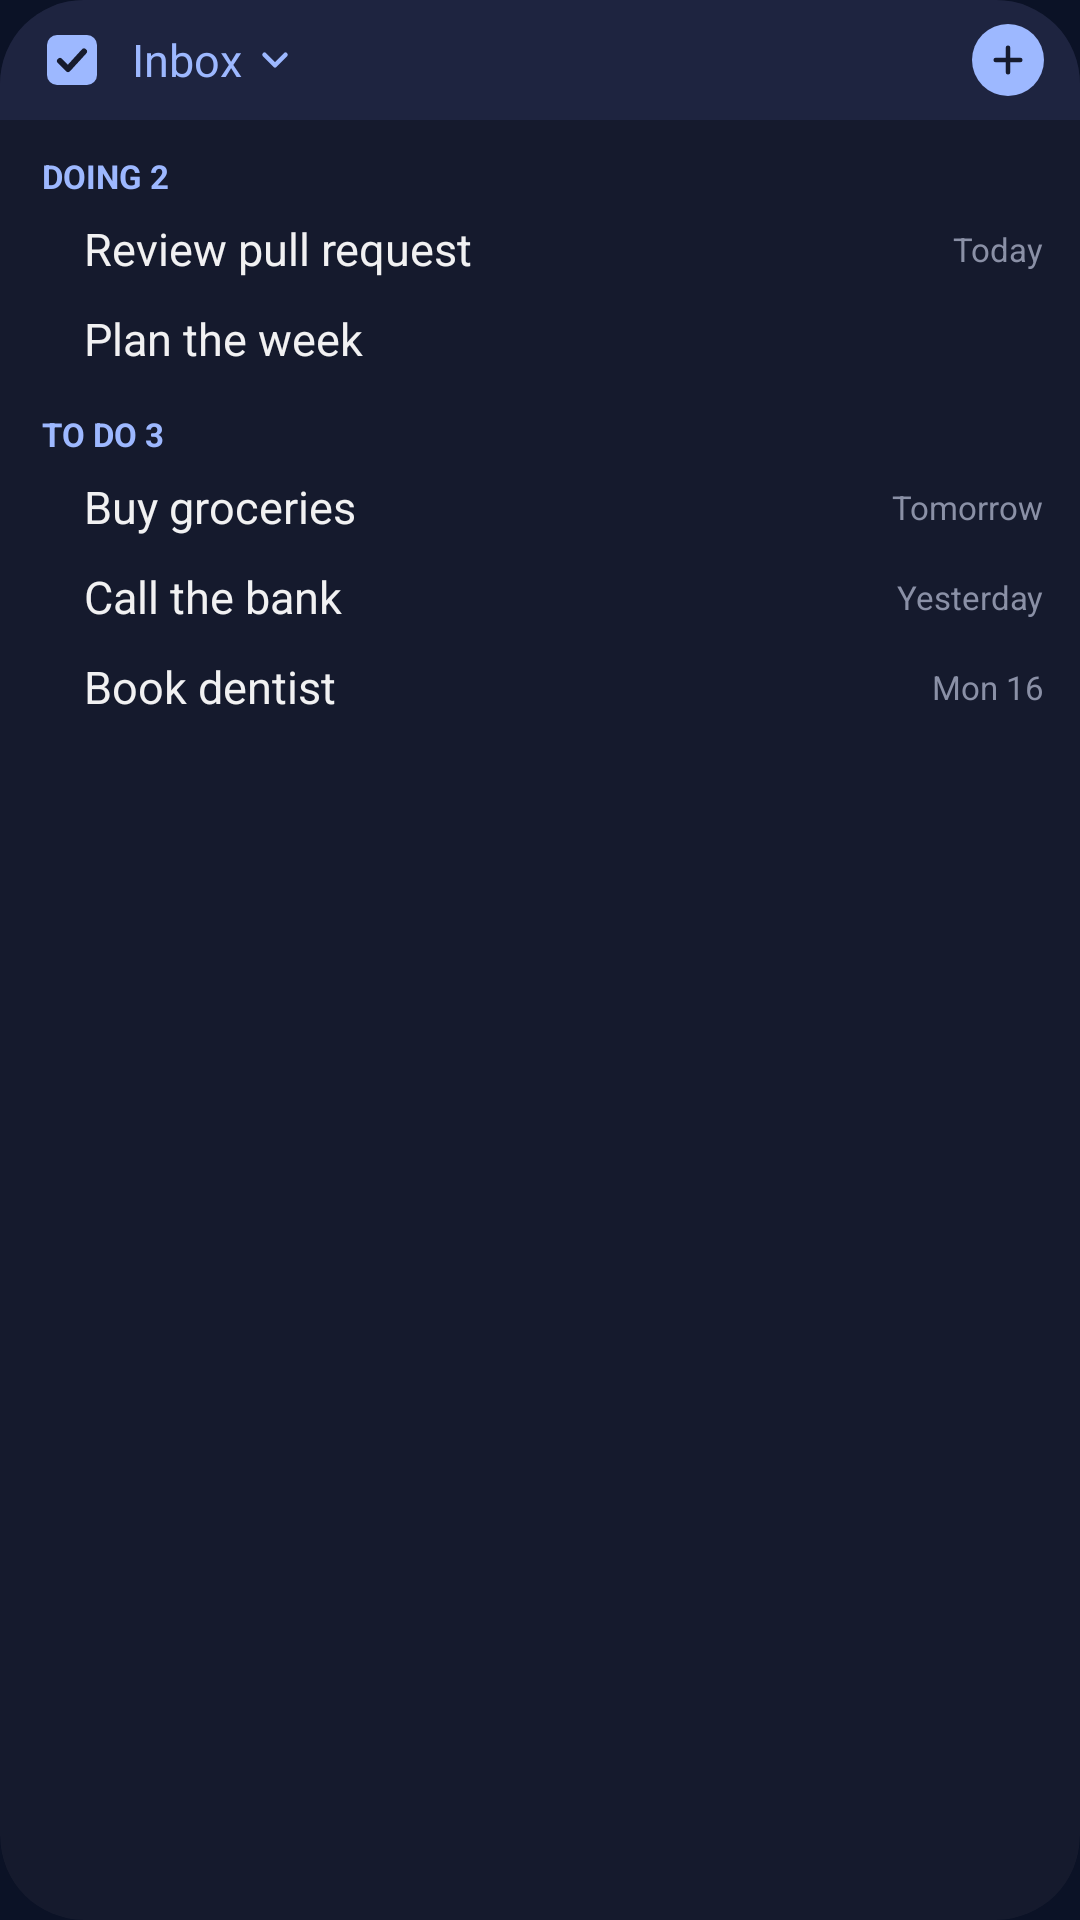

Android layout source for this screen:
<!-- AndroidManifest.xml: application theme Theme.Daymark -->
<!-- res/layout/widget_preview_tasks_compact.xml -->
<LinearLayout xmlns:android="http://schemas.android.com/apk/res/android"
   
    android:layout_width="match_parent"
    android:layout_height="match_parent"
    android:background="@drawable/widget_tasks_background"
    android:clipToOutline="true"
    android:orientation="vertical">

    <LinearLayout
        android:layout_width="match_parent"
        android:layout_height="40dp"
        android:background="@drawable/widget_tasks_header"
        android:gravity="center_vertical"
        android:orientation="horizontal"
        android:paddingStart="8dp"
        android:paddingEnd="4dp">

        <ImageView
            android:id="@+id/widget_open"
            android:layout_width="32dp"
            android:layout_height="32dp"
            android:contentDescription="Open Daymark"
            android:padding="6dp"
            android:src="@drawable/ic_widget_daymark" />

        <LinearLayout
            android:id="@+id/widget_folder"
            android:layout_width="0dp"
            android:layout_height="40dp"
            android:layout_weight="1"
            android:contentDescription="Choose list"
            android:gravity="center_vertical"
            android:orientation="horizontal"
            android:paddingStart="4dp"
            android:paddingEnd="4dp">

            <TextView
                android:id="@+id/widget_folder_name"
                android:layout_width="wrap_content"
                android:layout_height="wrap_content"
                android:ellipsize="end"
                android:maxLines="1"
                android:text="Inbox"
                android:textColor="#FF9DB8FF"
                android:textSize="15sp" />

            <ImageView
                android:layout_width="14dp"
                android:layout_height="14dp"
                android:layout_marginStart="4dp"
                android:importantForAccessibility="no"
                android:src="@drawable/ic_widget_chevron" />
        </LinearLayout>

        <FrameLayout
            android:id="@+id/widget_add"
            android:layout_width="40dp"
            android:layout_height="40dp"
            android:contentDescription="Add task">

            <ImageView
                android:layout_width="24dp"
                android:layout_height="24dp"
                android:layout_gravity="center"
                android:background="@drawable/widget_add_background"
                android:importantForAccessibility="no"
                android:padding="5dp"
                android:src="@drawable/ic_widget_add" />
        </FrameLayout>
    </LinearLayout>

    <LinearLayout android:layout_width="match_parent" android:layout_height="match_parent" android:orientation="vertical" android:paddingTop="2dp">
        <TextView android:layout_width="match_parent" android:layout_height="26dp" android:gravity="bottom" android:paddingStart="14dp" android:paddingBottom="2dp" android:text="DOING 2" android:textColor="#FF9DB8FF" android:textSize="11sp" android:textStyle="bold" />
        <LinearLayout android:layout_width="match_parent" android:layout_height="30dp" android:gravity="center_vertical" android:orientation="horizontal" android:paddingStart="14dp" android:paddingEnd="12dp">
            <ImageView android:layout_width="6dp" android:layout_height="6dp" android:layout_marginEnd="8dp" android:src="@drawable/widget_dot" android:visibility="visible" />
            <TextView android:layout_width="0dp" android:layout_height="wrap_content" android:layout_weight="1" android:ellipsize="end" android:maxLines="1" android:text="Review pull request" android:textColor="#FFF1F1F2" android:textSize="15sp" />
            <TextView android:layout_width="wrap_content" android:layout_height="wrap_content" android:layout_marginStart="8dp" android:maxLines="1" android:text="Today" android:textColor="#FF8A90A6" android:textSize="11sp" />
        </LinearLayout>
        <LinearLayout android:layout_width="match_parent" android:layout_height="30dp" android:gravity="center_vertical" android:orientation="horizontal" android:paddingStart="14dp" android:paddingEnd="12dp">
            <ImageView android:layout_width="6dp" android:layout_height="6dp" android:layout_marginEnd="8dp" android:src="@drawable/widget_dot" android:visibility="invisible" />
            <TextView android:layout_width="0dp" android:layout_height="wrap_content" android:layout_weight="1" android:ellipsize="end" android:maxLines="1" android:text="Plan the week" android:textColor="#FFF1F1F2" android:textSize="15sp" />
            <TextView android:layout_width="wrap_content" android:layout_height="wrap_content" android:layout_marginStart="8dp" android:maxLines="1" android:text="" android:textColor="#FF8A90A6" android:textSize="11sp" />
        </LinearLayout>
        <TextView android:layout_width="match_parent" android:layout_height="26dp" android:gravity="bottom" android:paddingStart="14dp" android:paddingBottom="2dp" android:text="TO DO 3" android:textColor="#FF9DB8FF" android:textSize="11sp" android:textStyle="bold" />
        <LinearLayout android:layout_width="match_parent" android:layout_height="30dp" android:gravity="center_vertical" android:orientation="horizontal" android:paddingStart="14dp" android:paddingEnd="12dp">
            <ImageView android:layout_width="6dp" android:layout_height="6dp" android:layout_marginEnd="8dp" android:src="@drawable/widget_dot" android:visibility="invisible" />
            <TextView android:layout_width="0dp" android:layout_height="wrap_content" android:layout_weight="1" android:ellipsize="end" android:maxLines="1" android:text="Buy groceries" android:textColor="#FFF1F1F2" android:textSize="15sp" />
            <TextView android:layout_width="wrap_content" android:layout_height="wrap_content" android:layout_marginStart="8dp" android:maxLines="1" android:text="Tomorrow" android:textColor="#FF8A90A6" android:textSize="11sp" />
        </LinearLayout>
        <LinearLayout android:layout_width="match_parent" android:layout_height="30dp" android:gravity="center_vertical" android:orientation="horizontal" android:paddingStart="14dp" android:paddingEnd="12dp">
            <ImageView android:layout_width="6dp" android:layout_height="6dp" android:layout_marginEnd="8dp" android:src="@drawable/widget_dot" android:visibility="invisible" />
            <TextView android:layout_width="0dp" android:layout_height="wrap_content" android:layout_weight="1" android:ellipsize="end" android:maxLines="1" android:text="Call the bank" android:textColor="#FFF1F1F2" android:textSize="15sp" />
            <TextView android:layout_width="wrap_content" android:layout_height="wrap_content" android:layout_marginStart="8dp" android:maxLines="1" android:text="Yesterday" android:textColor="#FF8A90A6" android:textSize="11sp" />
        </LinearLayout>
        <LinearLayout android:layout_width="match_parent" android:layout_height="30dp" android:gravity="center_vertical" android:orientation="horizontal" android:paddingStart="14dp" android:paddingEnd="12dp">
            <ImageView android:layout_width="6dp" android:layout_height="6dp" android:layout_marginEnd="8dp" android:src="@drawable/widget_dot" android:visibility="invisible" />
            <TextView android:layout_width="0dp" android:layout_height="wrap_content" android:layout_weight="1" android:ellipsize="end" android:maxLines="1" android:text="Book dentist" android:textColor="#FFF1F1F2" android:textSize="15sp" />
            <TextView android:layout_width="wrap_content" android:layout_height="wrap_content" android:layout_marginStart="8dp" android:maxLines="1" android:text="Mon 16" android:textColor="#FF8A90A6" android:textSize="11sp" />
        </LinearLayout>
    </LinearLayout>
</LinearLayout>
<!-- resources referenced by this layout -->
<resources>
  <!-- drawable ic_widget_add (drawable) -->
  <vector xmlns:android="http://schemas.android.com/apk/res/android"
      android:width="20dp" android:height="20dp" android:viewportWidth="24" android:viewportHeight="24">
      <path android:strokeColor="#FF161B2E" android:strokeWidth="2.6" android:strokeLineCap="round" android:pathData="M12,5v14M5,12h14" />
  </vector>
  <!-- drawable ic_widget_chevron (drawable) -->
  <vector xmlns:android="http://schemas.android.com/apk/res/android"
      android:width="18dp" android:height="18dp" android:viewportWidth="24" android:viewportHeight="24">
      <path android:strokeColor="#FF9DB8FF" android:strokeWidth="2.6" android:strokeLineCap="round" android:strokeLineJoin="round" android:pathData="M6,9l6,6l6,-6" />
  </vector>
  <!-- drawable ic_widget_daymark (drawable) -->
  <vector xmlns:android="http://schemas.android.com/apk/res/android"
      android:width="28dp" android:height="28dp" android:viewportWidth="24" android:viewportHeight="24">
      <path android:fillColor="#FF9DB8FF" android:pathData="M6,2h12a4,4 0,0 1,4 4v12a4,4 0,0 1,-4 4h-12a4,4 0,0 1,-4 -4v-12a4,4 0,0 1,4 -4z" />
      <path android:strokeColor="#FF161B2E" android:strokeWidth="2.4" android:strokeLineCap="round" android:strokeLineJoin="round"
          android:pathData="M7.2,12.4l3.2,3.2l6.4,-7" />
  </vector>
  <!-- drawable widget_add_background (drawable) -->
  <shape xmlns:android="http://schemas.android.com/apk/res/android" android:shape="oval">
      <solid android:color="#FF9DB8FF" />
  </shape>
  <!-- drawable widget_tasks_background (drawable) -->
  <shape xmlns:android="http://schemas.android.com/apk/res/android" android:shape="rectangle">
      <solid android:color="#F2161B2E" />
      <corners android:radius="@android:dimen/system_app_widget_background_radius" />
  </shape>
  <!-- drawable widget_tasks_header (drawable) -->
  <shape xmlns:android="http://schemas.android.com/apk/res/android" android:shape="rectangle">
      <solid android:color="#FF1E2440" />
  </shape>
  <style name="Theme.Daymark" parent="@android:style/Theme.Material.NoActionBar">
          <item name="android:windowBackground">@color/daymark_window</item>
          <item name="android:statusBarColor">@android:color/transparent</item>
          <item name="android:navigationBarColor">@android:color/transparent</item>
          <item name="android:windowAnimationStyle">@style/Daymark.WindowAnimations</item>
      </style>
  <color name="daymark_window">#FF0B1226</color>
  <style name="Daymark.WindowAnimations" parent="@android:style/Animation.Activity">
          <item name="android:activityOpenEnterAnimation">@anim/daymark_open_enter</item>
          <item name="android:activityCloseExitAnimation">@anim/daymark_close_exit</item>
          <item name="android:taskOpenEnterAnimation">@anim/daymark_open_enter</item>
          <item name="android:taskCloseExitAnimation">@anim/daymark_close_exit</item>
      </style>
</resources>
